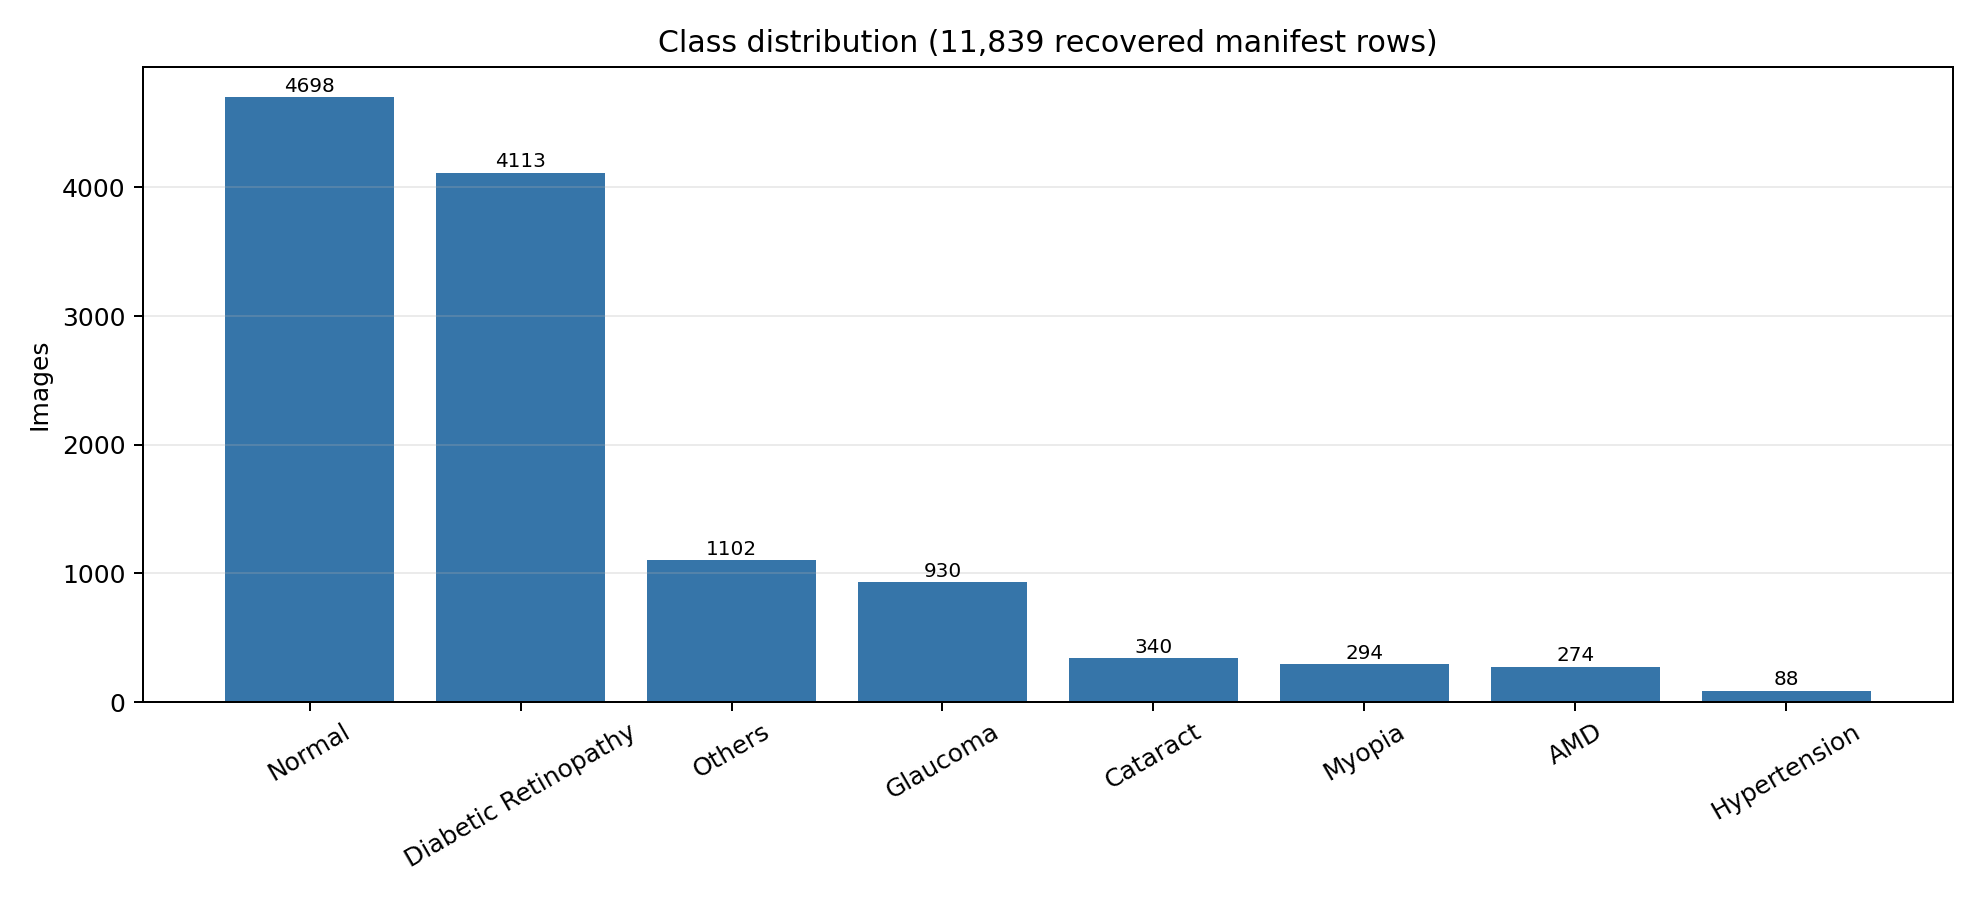

The data file committed next to this chart (first rows):
class, count
Normal, 4698
Diabetic Retinopathy, 4113
Others, 1102
Glaucoma, 930
Cataract, 340
Myopia, 294
AMD, 274
Hypertension, 88
